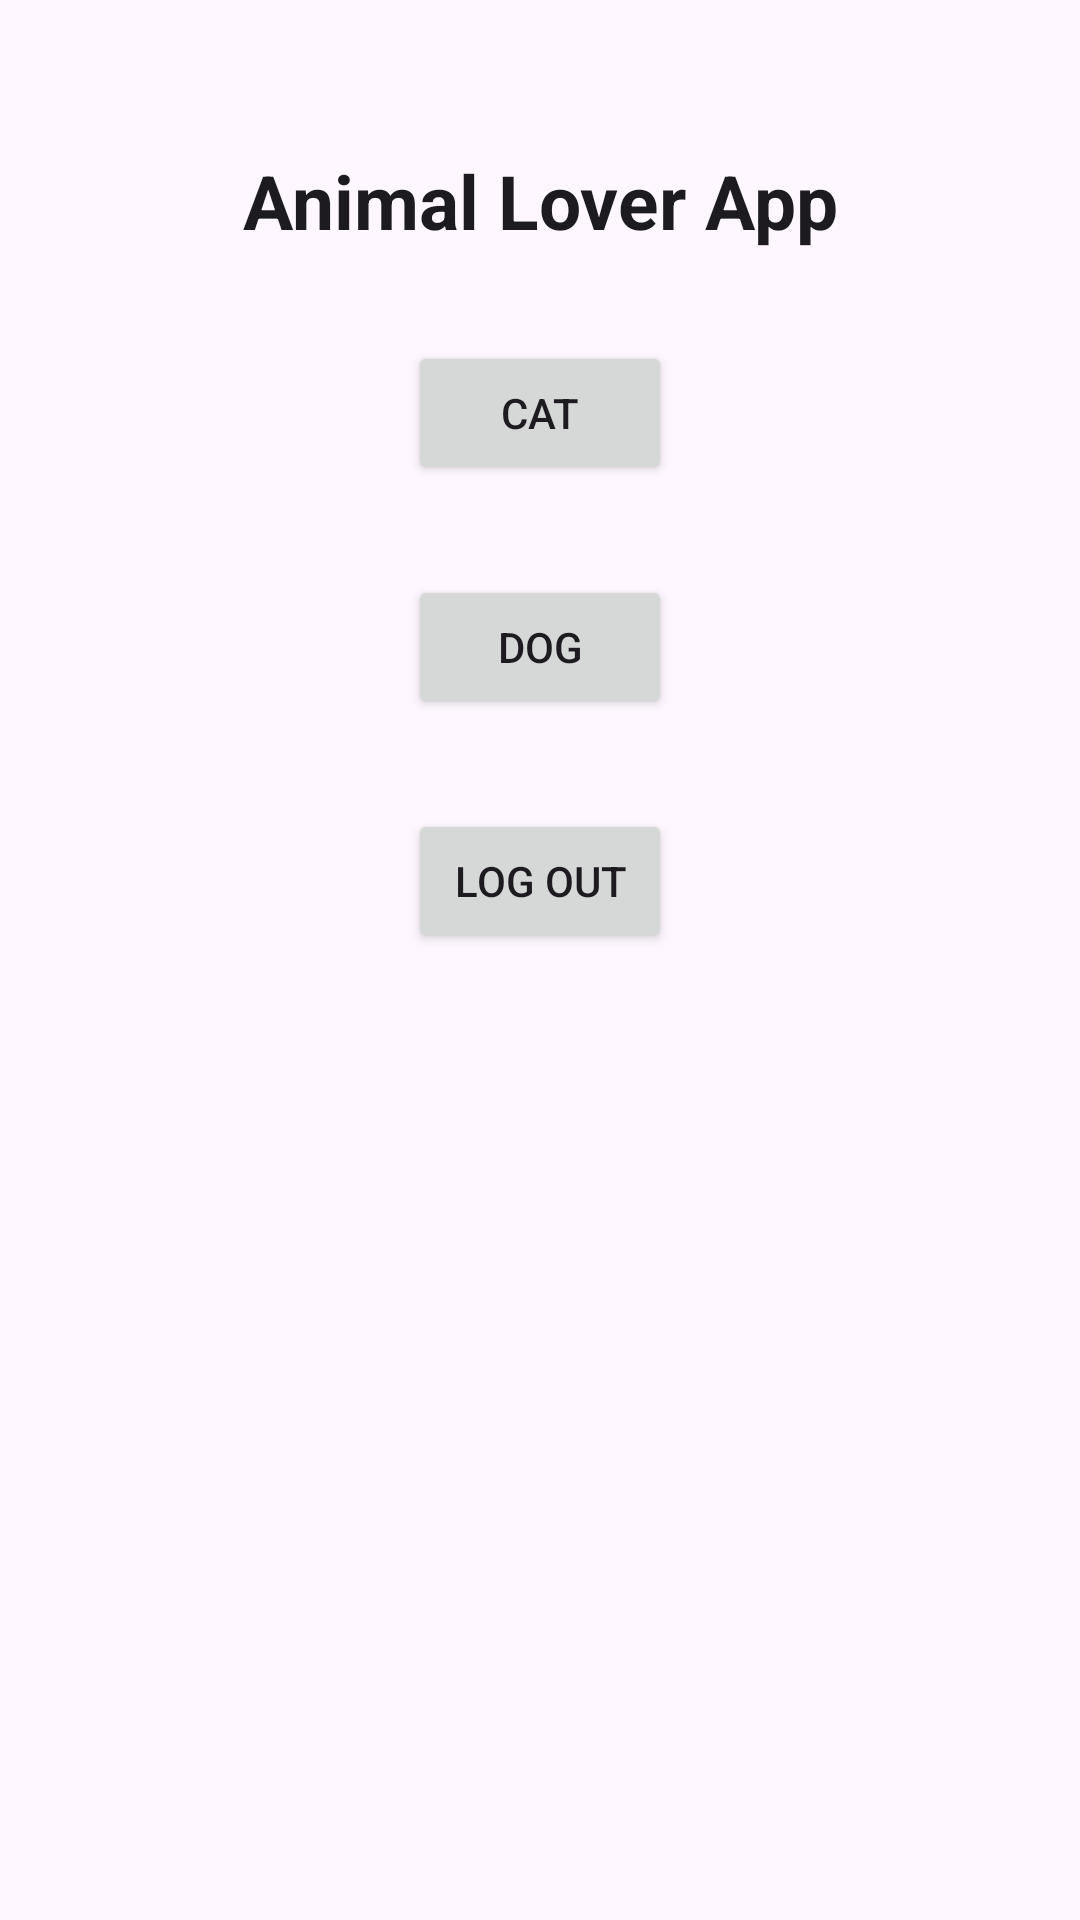

Layout XML and referenced resources for this Android screen:
<!-- AndroidManifest.xml: application theme Theme.Pratical_Testing_1 -->
<!-- res/layout/fragment_home.xml -->
<?xml version="1.0" encoding="utf-8"?>
<androidx.constraintlayout.widget.ConstraintLayout xmlns:android="http://schemas.android.com/apk/res/android"
    xmlns:app="http://schemas.android.com/apk/res-auto"
    xmlns:tools="http://schemas.android.com/tools"
    android:layout_width="match_parent"
    android:layout_height="match_parent"
    tools:context=".MainActivity.Fragment.HomeFragment">

    <TextView
        android:id="@+id/heading"
        android:layout_width="wrap_content"
        android:layout_height="wrap_content"
        android:layout_marginTop="50dp"
        android:text="Animal Lover App"
        android:textColor="?attr/colorOnBackground"
        android:textSize="25sp"
        android:textStyle="bold"
        app:layout_constraintEnd_toEndOf="parent"
        app:layout_constraintStart_toStartOf="parent"
        app:layout_constraintTop_toTopOf="parent" />

    <Button
        android:id="@+id/buttonCat"
        android:layout_width="wrap_content"
        android:layout_height="wrap_content"
        android:layout_marginTop="30dp"
        android:clickable="true"
        android:focusable="true"
        android:text="Cat"
        app:layout_constraintEnd_toEndOf="parent"
        app:layout_constraintStart_toStartOf="parent"
        app:layout_constraintTop_toBottomOf="@+id/heading" />


    <Button
        android:id="@+id/buttonDog"
        android:layout_width="wrap_content"
        android:layout_height="wrap_content"
        android:layout_marginTop="30dp"
        android:clickable="true"
        android:focusable="true"
        android:text="Dog"
        app:layout_constraintEnd_toEndOf="parent"
        app:layout_constraintStart_toStartOf="parent"
        app:layout_constraintTop_toBottomOf="@+id/buttonCat" />

    <Button
        android:id="@+id/logout"
        android:layout_width="wrap_content"
        android:layout_height="wrap_content"
        android:layout_marginTop="30dp"
        android:clickable="true"
        android:focusable="true"
        android:text="Log Out"
        app:layout_constraintEnd_toEndOf="parent"
        app:layout_constraintStart_toStartOf="parent"
        app:layout_constraintTop_toBottomOf="@+id/buttonDog" />

</androidx.constraintlayout.widget.ConstraintLayout>
<!-- resources referenced by this layout -->
<resources>
  <style name="Theme.Pratical_Testing_1" parent="Base.Theme.Pratical_Testing_1" />
  <style name="Base.Theme.Pratical_Testing_1" parent="Theme.Material3.DayNight.NoActionBar">
  
          
          <item name="colorPrimary">@color/purple_500</item>
          <item name="colorPrimaryVariant">@color/purple_700</item>
          <item name="colorOnPrimary">@color/white</item>
          
          <item name="colorSecondary">@color/teal_200</item>
          <item name="colorSecondaryVariant">@color/teal_700</item>
          <item name="colorOnSecondary">@color/black</item>
  
          <item name="colorTertiary">@color/white</item>
          
          <item name="android:statusBarColor">?attr/colorPrimaryVariant</item>
          <item name="subtitleTextColor">#A0A0A0</item>
          
          
          <item name="bottomNavigationStyle">@style/BottomNavStyleLight</item>
      </style>
  <color name="purple_500">#FF6200EE</color>
  <color name="purple_700">#FF3700B3</color>
  <color name="white">#FFFFFFFF</color>
  <color name="teal_200">#FF03DAC5</color>
  <color name="teal_700">#FF018786</color>
  <color name="black">#FF000000</color>
  <style name="BottomNavStyleLight">
          <item name="itemIconTint">@color/bottom_nav_item_selector_light</item>
          <item name="itemTextColor">@color/bottom_nav_item_selector_light</item>
      </style>
</resources>
